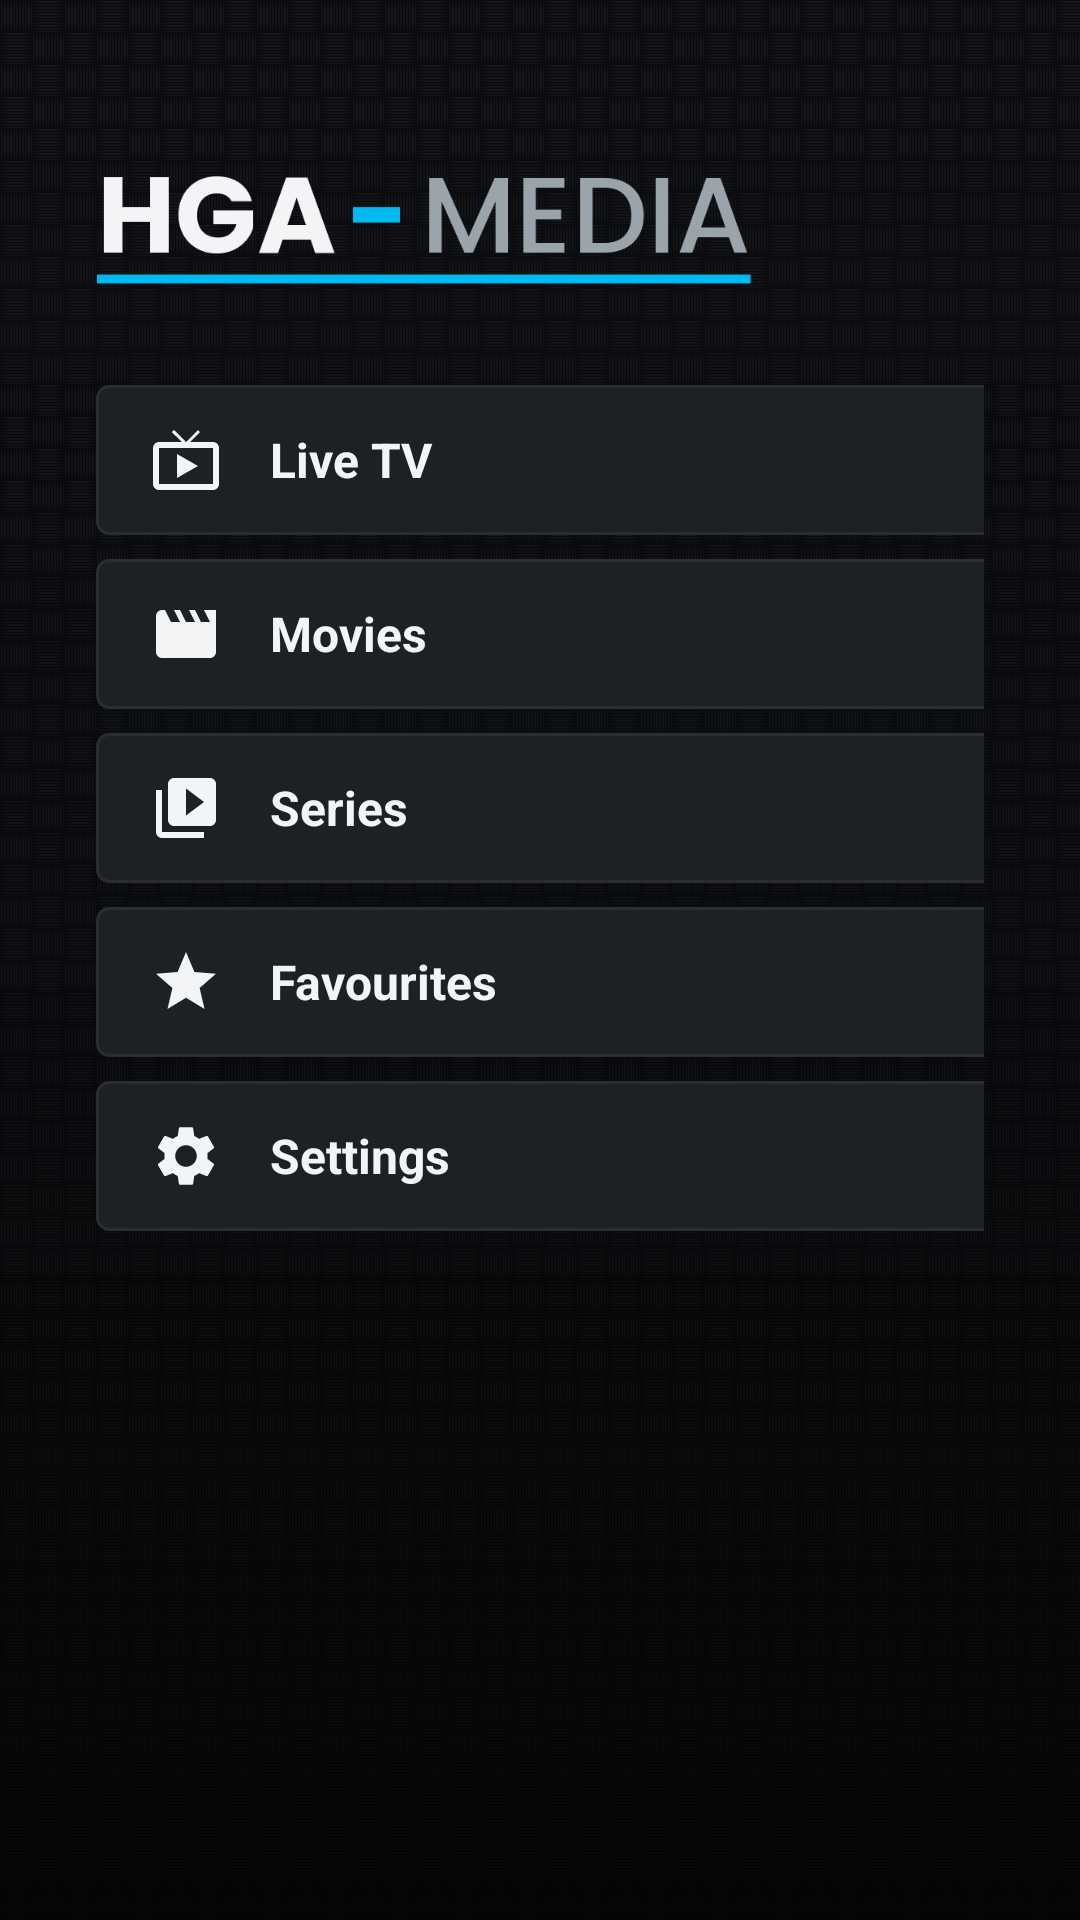

The Android layout XML behind this screen, and the referenced resources:
<!-- AndroidManifest.xml: application theme Theme.HGA -->
<!-- res/layout/activity_home.xml -->
<?xml version="1.0" encoding="utf-8"?>
<LinearLayout xmlns:android="http://schemas.android.com/apk/res/android"
    android:layout_width="match_parent"
    android:layout_height="match_parent"
    android:background="@drawable/bg_carbon"
    android:orientation="horizontal"
    android:padding="@dimen/screen_pad">

    
    <LinearLayout
        android:layout_width="310dp"
        android:layout_height="match_parent"
        android:orientation="vertical">

        <ImageView
            android:id="@+id/homeWordmark"
            android:layout_width="220dp"
            android:layout_height="wrap_content"
            android:adjustViewBounds="true"
            android:contentDescription="@string/app_name"
            android:focusable="true"
            android:longClickable="true"
            android:src="@drawable/hga_wordmark" />

        <TextView
            android:id="@+id/menuLive"
            style="@style/Hga.Button"
            android:layout_width="match_parent"
            android:layout_height="wrap_content"
            android:layout_marginTop="26dp"
            android:drawableLeft="@drawable/ic_live"
            android:drawablePadding="16dp"
            android:gravity="center_vertical"
            android:paddingLeft="18dp"
            android:text="@string/menu_live" />

        <TextView
            android:id="@+id/menuMovies"
            style="@style/Hga.Button"
            android:layout_width="match_parent"
            android:layout_height="wrap_content"
            android:layout_marginTop="8dp"
            android:drawableLeft="@drawable/ic_movie"
            android:drawablePadding="16dp"
            android:gravity="center_vertical"
            android:paddingLeft="18dp"
            android:text="@string/menu_movies" />

        <TextView
            android:id="@+id/menuSeries"
            style="@style/Hga.Button"
            android:layout_width="match_parent"
            android:layout_height="wrap_content"
            android:layout_marginTop="8dp"
            android:drawableLeft="@drawable/ic_series"
            android:drawablePadding="16dp"
            android:gravity="center_vertical"
            android:paddingLeft="18dp"
            android:text="@string/menu_series" />

        <TextView
            android:id="@+id/menuFavourites"
            style="@style/Hga.Button"
            android:layout_width="match_parent"
            android:layout_height="wrap_content"
            android:layout_marginTop="8dp"
            android:drawableLeft="@drawable/ic_star"
            android:drawablePadding="16dp"
            android:gravity="center_vertical"
            android:paddingLeft="18dp"
            android:text="@string/menu_favourites" />

        <TextView
            android:id="@+id/menuSettings"
            style="@style/Hga.Button"
            android:layout_width="match_parent"
            android:layout_height="wrap_content"
            android:layout_marginTop="8dp"
            android:drawableLeft="@drawable/ic_settings"
            android:drawablePadding="16dp"
            android:gravity="center_vertical"
            android:paddingLeft="18dp"
            android:text="@string/menu_settings" />
    </LinearLayout>

    
    <LinearLayout
        android:layout_width="match_parent"
        android:layout_height="match_parent"
        android:layout_marginLeft="34dp"
        android:orientation="vertical">

        <LinearLayout
            android:layout_width="match_parent"
            android:layout_height="wrap_content"
            android:gravity="center_vertical"
            android:orientation="horizontal">

            <TextView
                android:id="@+id/homeClock"
                android:layout_width="0dp"
                android:layout_height="wrap_content"
                android:layout_weight="1"
                android:text=""
                android:textColor="@color/text_primary"
                android:textSize="42sp"
                android:textStyle="bold" />

            <TextView
                android:id="@+id/homeDate"
                android:layout_width="wrap_content"
                android:layout_height="wrap_content"
                android:text=""
                android:textColor="@color/text_secondary"
                android:textSize="16sp" />
        </LinearLayout>

        <View
            android:layout_width="match_parent"
            android:layout_height="1dp"
            android:layout_marginTop="14dp"
            android:background="@color/carbon_line" />

        <TextView
            android:id="@+id/homeResume"
            style="@style/Hga.Button"
            android:layout_width="match_parent"
            android:layout_height="wrap_content"
            android:layout_marginTop="22dp"
            android:drawableLeft="@drawable/ic_live"
            android:drawablePadding="16dp"
            android:gravity="center_vertical"
            android:paddingLeft="18dp"
            android:text=""
            android:visibility="gone" />

        <androidx.recyclerview.widget.RecyclerView
            android:id="@+id/homeRecent"
            android:layout_width="match_parent"
            android:layout_height="0dp"
            android:layout_marginTop="20dp"
            android:layout_weight="1"
            android:clipToPadding="false" />

        <LinearLayout
            android:layout_width="match_parent"
            android:layout_height="wrap_content"
            android:background="@drawable/bg_panel"
            android:orientation="vertical"
            android:padding="16dp">

            <TextView
                android:id="@+id/homeAccount"
                style="@style/Hga.Body"
                android:layout_width="match_parent"
                android:layout_height="wrap_content"
                android:text="" />

            <TextView
                android:id="@+id/homeAdStatus"
                style="@style/Hga.Body"
                android:layout_width="match_parent"
                android:layout_height="wrap_content"
                android:layout_marginTop="6dp"
                android:text=""
                android:textColor="@color/text_dim"
                android:textSize="13sp" />
        </LinearLayout>
    </LinearLayout>
</LinearLayout>
<!-- resources referenced by this layout -->
<resources>
  <color name="carbon_line">#2A2E33</color>
  <color name="text_dim">#6B7278</color>
  <color name="text_primary">#F2F4F5</color>
  <color name="text_secondary">#9BA3AB</color>
  <dimen name="screen_pad">32dp</dimen>
  <!-- drawable bg_carbon (drawable) -->
  <?xml version="1.0" encoding="utf-8"?>
  <layer-list xmlns:android="http://schemas.android.com/apk/res/android">
      <item android:drawable="@color/carbon_bg" />
      <item android:drawable="@drawable/carbon_weave" />
      <item>
          <shape android:shape="rectangle">
              <gradient
                  android:angle="270"
                  android:startColor="#00000000"
                  android:centerColor="#40000000"
                  android:endColor="#B3000000"
                  android:type="linear" />
          </shape>
      </item>
  </layer-list>
  <!-- drawable bg_panel (drawable) -->
  <?xml version="1.0" encoding="utf-8"?>
  <shape xmlns:android="http://schemas.android.com/apk/res/android" android:shape="rectangle">
      <solid android:color="#E60F1114" />
      <stroke android:width="1dp" android:color="@color/carbon_line" />
      <corners android:radius="6dp" />
  </shape>
  <!-- drawable ic_live (drawable) -->
  <?xml version="1.0" encoding="utf-8"?>
  <vector xmlns:android="http://schemas.android.com/apk/res/android"
      android:width="24dp" android:height="24dp"
      android:viewportWidth="24" android:viewportHeight="24">
      <path android:fillColor="#F2F4F5" android:pathData="M21,6h-7.59l3.29,-3.29L16,2l-4,4l-4,-4l-0.71,0.71L10.59,6H3C1.9,6 1,6.89 1,8v12c0,1.1 0.9,2 2,2h18c1.1,0 2,-0.9 2,-2V8C23,6.89 22.1,6 21,6zM21,20H3V8h18V20zM9,10v8l7,-4L9,10z" />
  </vector>
  <!-- drawable ic_movie (drawable) -->
  <?xml version="1.0" encoding="utf-8"?>
  <vector xmlns:android="http://schemas.android.com/apk/res/android"
      android:width="24dp" android:height="24dp"
      android:viewportWidth="24" android:viewportHeight="24">
      <path android:fillColor="#F2F4F5" android:pathData="M18,4l2,4h-3l-2,-4h-2l2,4h-3l-2,-4H8l2,4H7L5,4H4c-1.1,0 -1.99,0.9 -1.99,2L2,18c0,1.1 0.9,2 2,2h16c1.1,0 2,-0.9 2,-2V4h-4z" />
  </vector>
  <!-- drawable ic_series (drawable) -->
  <?xml version="1.0" encoding="utf-8"?>
  <vector xmlns:android="http://schemas.android.com/apk/res/android"
      android:width="24dp" android:height="24dp"
      android:viewportWidth="24" android:viewportHeight="24">
      <path android:fillColor="#F2F4F5" android:pathData="M4,6H2v14c0,1.1 0.9,2 2,2h14v-2H4V6zM20,2H8c-1.1,0 -2,0.9 -2,2v12c0,1.1 0.9,2 2,2h12c1.1,0 2,-0.9 2,-2V4c0,-1.1 -0.9,-2 -2,-2zM12,14.5v-9l6,4.5 -6,4.5z" />
  </vector>
  <!-- drawable ic_star (drawable) -->
  <?xml version="1.0" encoding="utf-8"?>
  <vector xmlns:android="http://schemas.android.com/apk/res/android"
      android:width="24dp" android:height="24dp"
      android:viewportWidth="24" android:viewportHeight="24">
      <path android:fillColor="#F2F4F5" android:pathData="M12,17.27L18.18,21l-1.64,-7.03L22,9.24l-7.19,-0.61L12,2 9.19,8.63 2,9.24l5.46,4.73L5.82,21z" />
  </vector>
  <string name="app_name">HGA-Media</string>
  <string name="menu_favourites">Favourites</string>
  <string name="menu_live">Live TV</string>
  <string name="menu_movies">Movies</string>
  <string name="menu_series">Series</string>
  <string name="menu_settings">Settings</string>
  <style name="Hga.Body" parent="">
          <item name="android:textColor">@color/text_secondary</item>
          <item name="android:textSize">15sp</item>
      </style>
  <color name="carbon_bg">#0B0C0E</color>
  <!-- drawable carbon_weave (drawable) -->
  <?xml version="1.0" encoding="utf-8"?>
  <bitmap xmlns:android="http://schemas.android.com/apk/res/android"
      android:src="@drawable/carbon_tile"
      android:tileModeX="repeat"
      android:tileModeY="repeat"
      android:dither="true" />
  <color name="hga_accent">#00B9F1</color>
  <color name="hga_accent_dim">#0A6F8F</color>
  <color name="carbon_surface_alt">#1D2024</color>
</resources>
